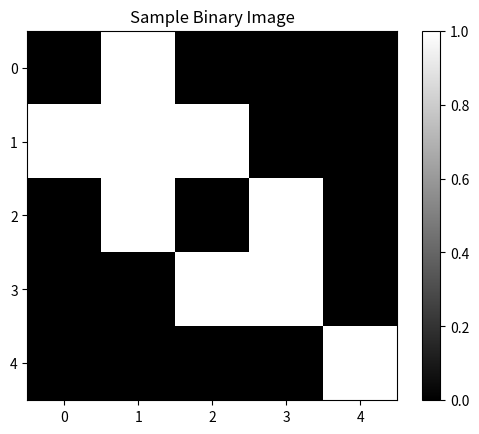

Reproduce this figure in Python.
import numpy as np
import matplotlib.pyplot as plt

# Create a sample binary image
binary = np.array([
    [0, 1, 0, 0, 0],
    [1, 1, 1, 0, 0],
    [0, 1, 0, 1, 0],
    [0, 0, 1, 1, 0],
    [0, 0, 0, 0, 1]
], dtype=np.uint8)

# Select a pixel
x, y = 2, 2
value = binary[y, x]

# Define 4-neighbour
four_directions = [
    (-1, 0), (1, 0), (0, -1), (0, 1)
]

# Diagonal positions
diagonal_directions = [
    (-1, -1), (-1, 1), (1, -1), (1, 1)
]

height, width = binary.shape

# Find 4-neighbours
four_neighbors = []

for dy, dx in four_directions:
    ny, nx = y + dy, x + dx

    if 0 <= ny < height and 0 <= nx < width:
        if binary[ny, nx] == 1:
            four_neighbors.append((nx, ny))

# Find 8-neighbours
eight_neighbors = []

for dy, dx in four_directions + diagonal_directions:
    ny, nx = y + dy, x + dx

    if 0 <= ny < height and 0 <= nx < width:
        if binary[ny, nx] == 1:
            eight_neighbors.append((nx, ny))

# Find m-neighbours
m_neighbors = []

for dy, dx in four_directions:
    ny, nx = y + dy, x + dx

    if 0 <= ny < height and 0 <= nx < width:
        if binary[ny, nx] == 1:
            m_neighbors.append((nx, ny))

for dy, dx in diagonal_directions:
    ny, nx = y + dy, x + dx

    if 0 <= ny < height and 0 <= nx < width:
        if binary[ny, nx] == 1:
            common = [
                (y, nx),
                (ny, x)
            ]

            # Diagonal neighbours connect only if common 4-neighbours are zero
            if all(binary[cy, cx] == 0 for cy, cx in common):
                m_neighbors.append((nx, ny))

# Display connectivity results
print("Selected pixel (x, y):", (x, y))
print("Pixel value:", value)
print("4-neighbours:", four_neighbors)
print("8-neighbours:", eight_neighbors)
print("m-neighbours:", m_neighbors)

# Calculate distances between two pixels
p1 = (2, 2)
p2 = (5, 6)

dx = abs(p2[0] - p1[0])
dy = abs(p2[1] - p1[1])

euclidean = np.sqrt(dx**2 + dy**2)
city_block = dx + dy
chessboard = max(dx, dy)

print("\nDistance between", p1, "and", p2)
print("Euclidean Distance:", euclidean)
print("City-block Distance:", city_block)
print("Chessboard Distance:", chessboard)

# Display binary image
plt.imshow(binary, cmap="gray", vmin=0, vmax=1)
plt.title("Sample Binary Image")
plt.colorbar()
plt.show()
